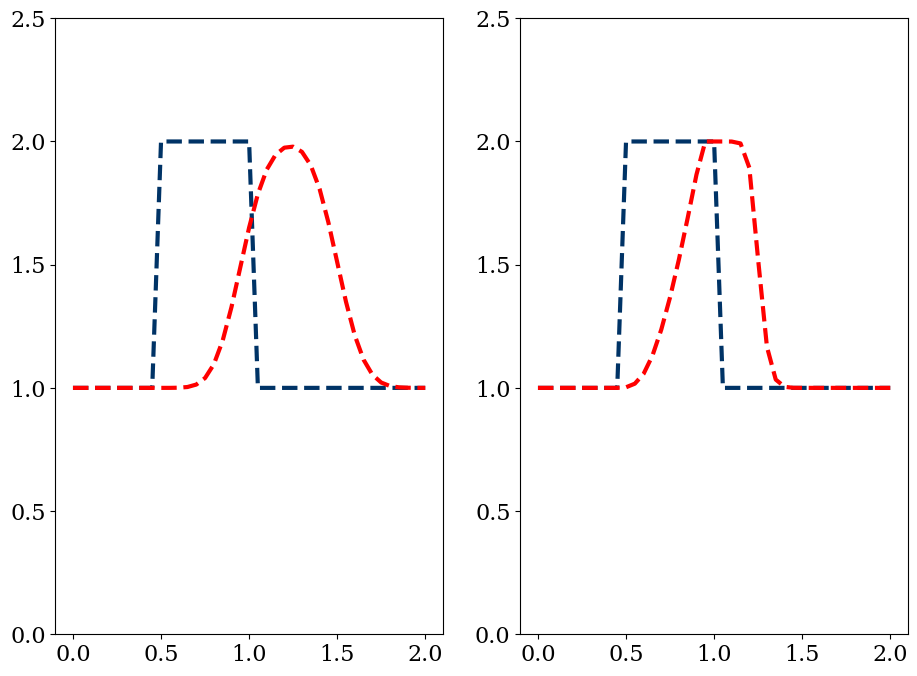

Recreate this plot in Python.
import numpy as np
import matplotlib.pyplot as plt

from matplotlib import rcParams
rcParams['font.family'] = 'serif'
rcParams['font.size'] = 16


nx = 41
dx = 2 / (nx - 1)
nt = 25
dt = 0.02
c = 1
x = np.linspace(0, 2, nx)

u = np.ones(nx)
lbound = np.where(x >= 0.5)
ubound = np.where(x <= 1)

bounds = np.intersect1d(lbound, ubound)
u[bounds] = 2

plt.figure(figsize=(11, 8))
plt.subplot(121)
plt.plot(x, u, color='#003366', ls='--', lw=3)
plt.ylim(0, 2.5)
plt.xlim

for n in range(1, nt):
    un = u.copy()
    for i in range(1, nx):
        u[i] = un[i] - c * dt / dx * (un[i] - un[i - 1])

plt.plot(x, u, color='r', ls='--', lw=3)

# Problem parameters
nx = 41
dx = 2 / (nx - 1)
nt = 10
dt = 0.02

# Initial conditions
u = np.ones(nx)
u[np.intersect1d(lbound, ubound)] = 2

plt.subplot(122)
plt.plot(x, u, color='#003366', ls='--', lw=3)
plt.ylim(0, 2.5)

for n in range(1, nt):
    un = u.copy()
    u[1:] = un[1:] - un[1:] * dt / dx * (un[1:] - un[: -1])
    u[0] = 1.0  # Boundary condition

plt.plot(x, u, color='r', ls='--', lw=3)

plt.show()
